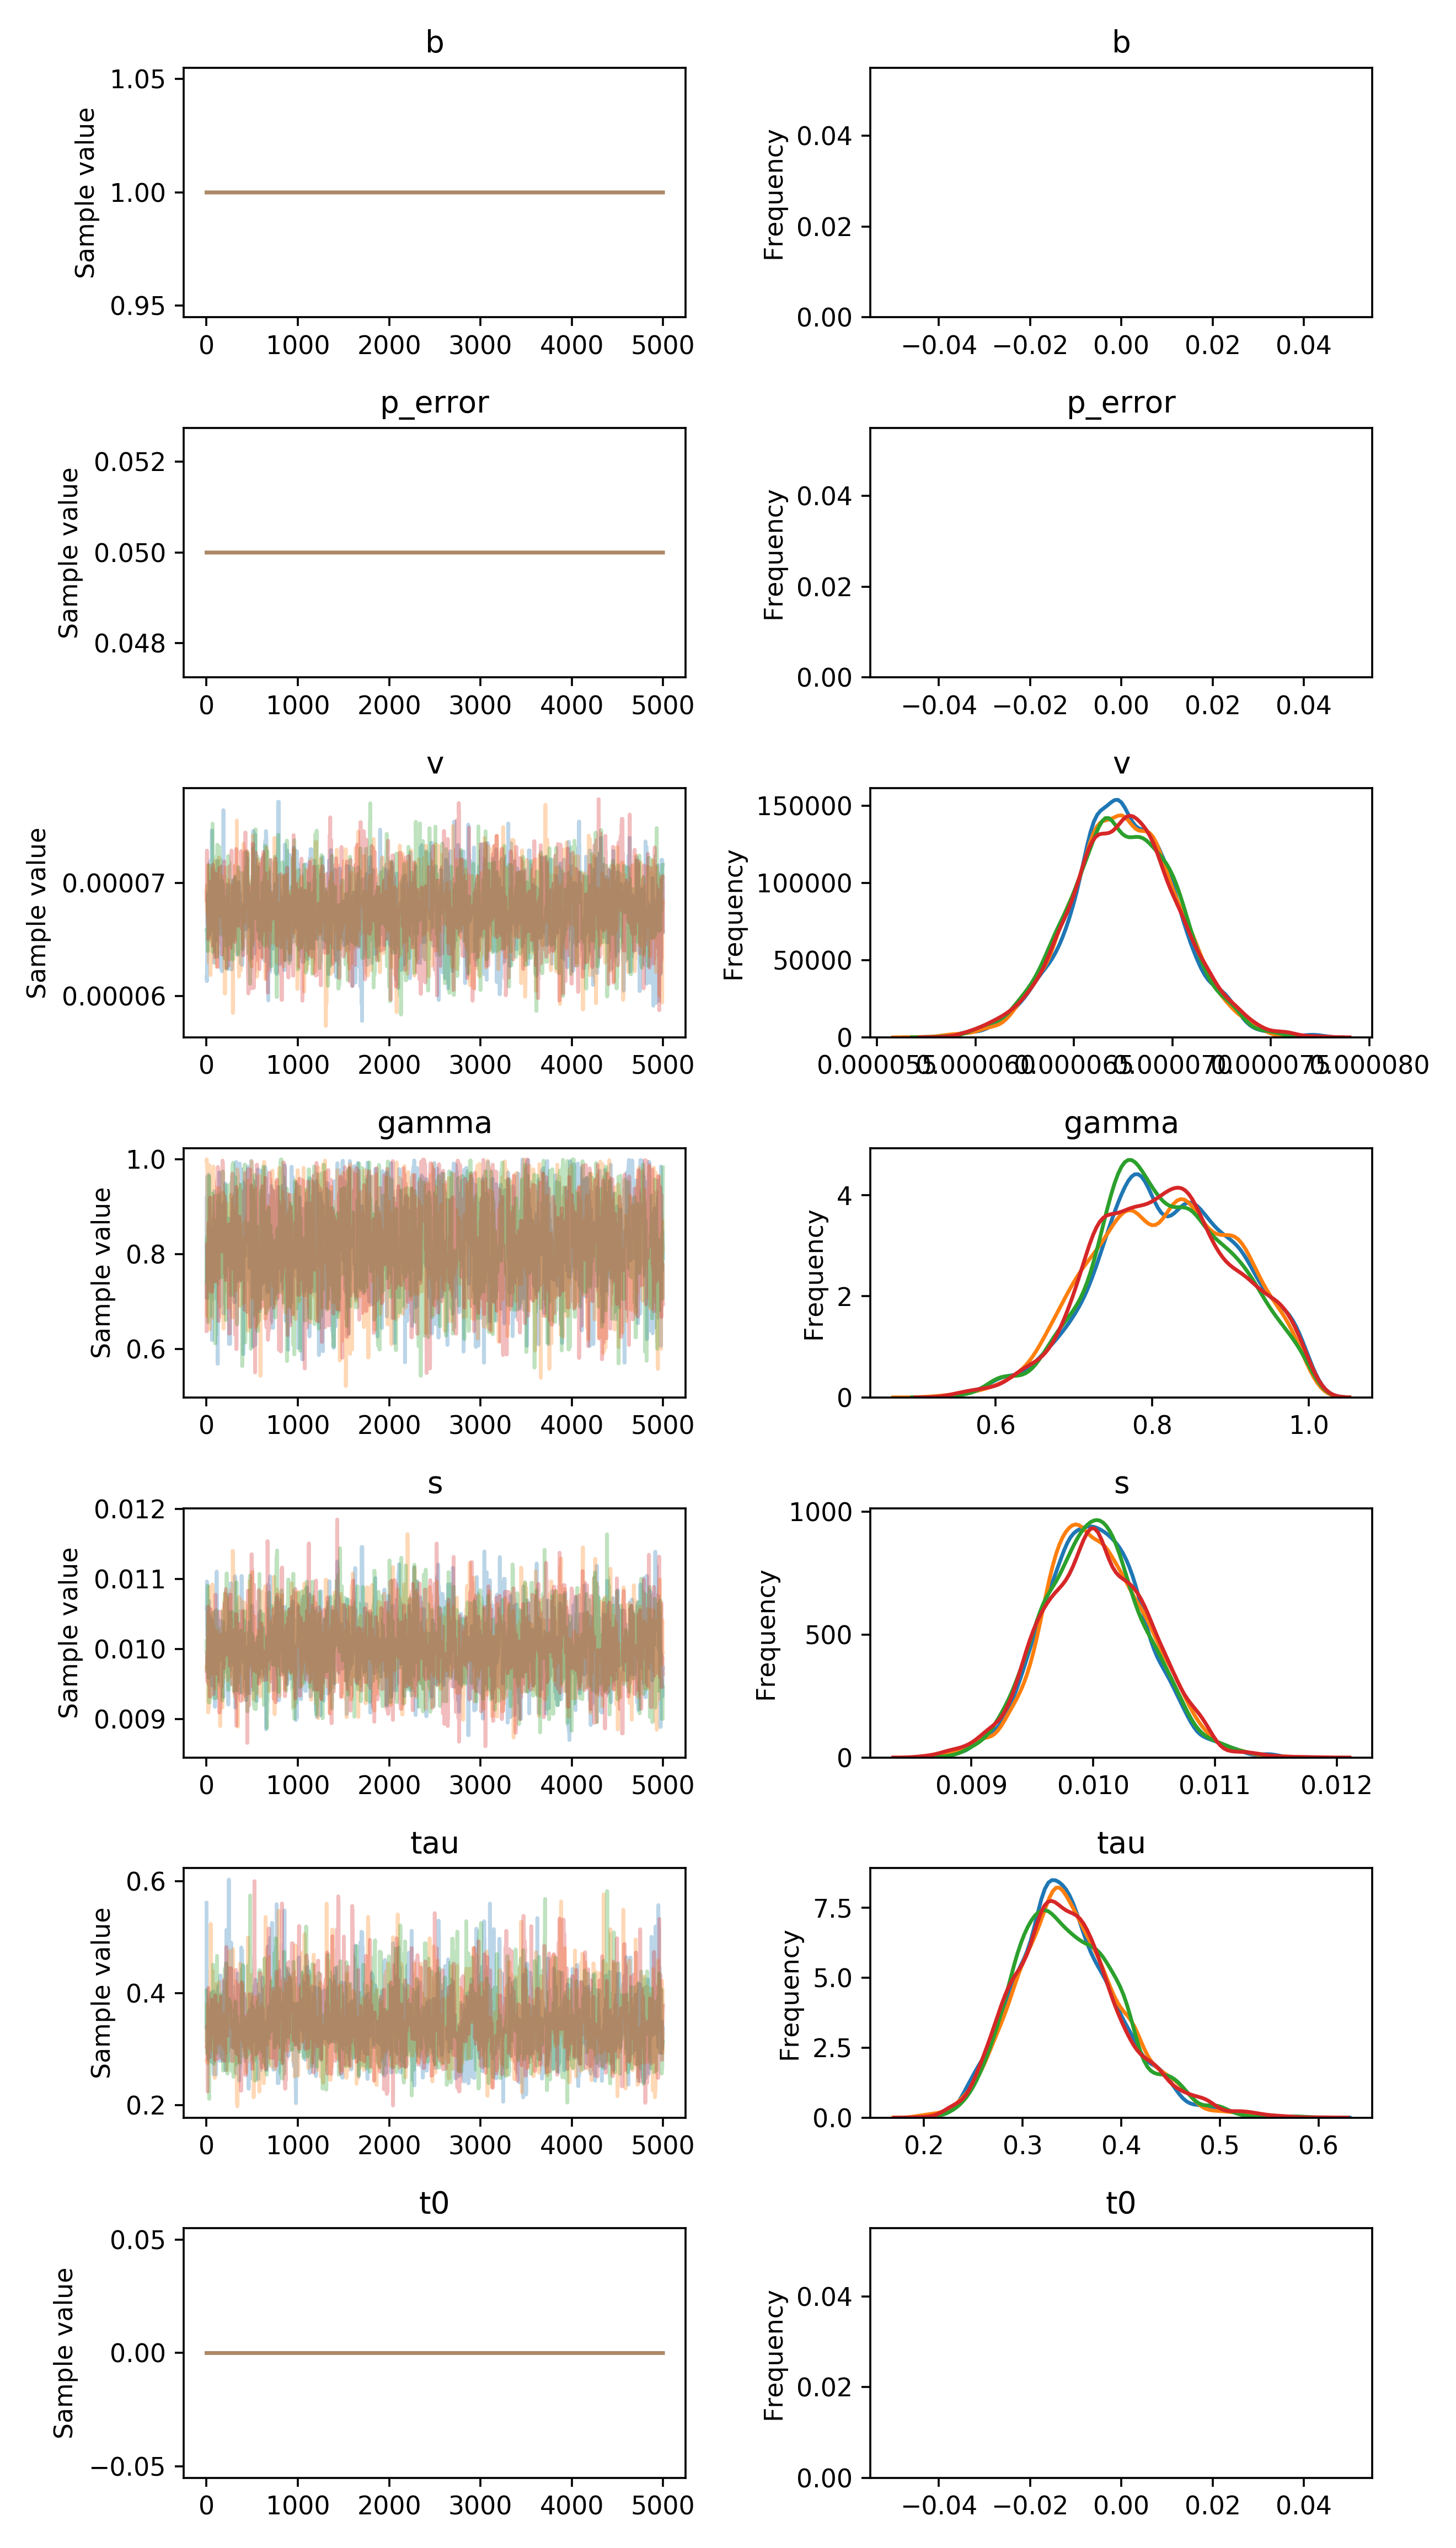

The table this chart was drawn from, first rows:
, b, p_error, v__0_0, gamma__0_0, s__0_0, tau__0_0, t0__0_0
0, 1.0, 0.05, 6.113297788162727e-05, 0.7814, 0.01028, 0.4878, 0.0
1, 1.0, 0.05, 6.113297788162727e-05, 0.883, 0.0103, 0.4878, 0.0
2, 1.0, 0.05, 6.113297788162727e-05, 0.883, 0.0103, 0.4878, 0.0
3, 1.0, 0.05, 6.113297788162727e-05, 0.9798, 0.0103, 0.4878, 0.0
4, 1.0, 0.05, 6.113297788162727e-05, 0.839, 0.0103, 0.3574, 0.0
5, 1.0, 0.05, 6.402305703247315e-05, 0.9662, 0.01072, 0.3585, 0.0
6, 1.0, 0.05, 6.402305703247315e-05, 0.9947, 0.00996, 0.3585, 0.0
7, 1.0, 0.05, 6.423709497062096e-05, 0.9947, 0.00996, 0.3585, 0.0
8, 1.0, 0.05, 7.050272729766072e-05, 0.7799, 0.00996, 0.3885, 0.0
9, 1.0, 0.05, 7.050272729766072e-05, 0.7799, 0.00981, 0.3885, 0.0
10, 1.0, 0.05, 7.075481133680813e-05, 0.7799, 0.00981, 0.3885, 0.0
11, 1.0, 0.05, 7.075481133680813e-05, 0.7799, 0.009918, 0.3885, 0.0
12, 1.0, 0.05, 7.075481133680813e-05, 0.9729, 0.009918, 0.2473, 0.0
13, 1.0, 0.05, 7.075481133680813e-05, 0.989, 0.009918, 0.2473, 0.0
14, 1.0, 0.05, 7.075481133680813e-05, 0.989, 0.009814, 0.2473, 0.0
15, 1.0, 0.05, 7.075481133680813e-05, 0.989, 0.009129, 0.272, 0.0
16, 1.0, 0.05, 7.075481133680813e-05, 0.989, 0.009129, 0.272, 0.0
17, 1.0, 0.05, 7.075481133680813e-05, 0.989, 0.009129, 0.272, 0.0
18, 1.0, 0.05, 7.075481133680813e-05, 0.989, 0.009605, 0.272, 0.0
19, 1.0, 0.05, 7.075481133680813e-05, 0.9854, 0.009605, 0.272, 0.0
20, 1.0, 0.05, 7.075481133680813e-05, 0.9854, 0.009605, 0.272, 0.0
21, 1.0, 0.05, 7.024588312385065e-05, 0.9811, 0.009661, 0.272, 0.0
22, 1.0, 0.05, 7.024588312385065e-05, 0.9995, 0.009661, 0.272, 0.0
23, 1.0, 0.05, 7.024588312385065e-05, 0.9963, 0.009661, 0.3015, 0.0
24, 1.0, 0.05, 7.024588312385065e-05, 0.9963, 0.009661, 0.3015, 0.0
25, 1.0, 0.05, 7.024588312385065e-05, 0.8536, 0.009661, 0.3015, 0.0
26, 1.0, 0.05, 6.860183417118996e-05, 0.9728, 0.009661, 0.3015, 0.0
27, 1.0, 0.05, 6.513024560486149e-05, 0.9728, 0.01002, 0.3015, 0.0
28, 1.0, 0.05, 6.513024560486149e-05, 0.9728, 0.01002, 0.3015, 0.0
29, 1.0, 0.05, 6.513024560486149e-05, 0.9728, 0.0104, 0.3336, 0.0
30, 1.0, 0.05, 6.513024560486149e-05, 0.8979, 0.0104, 0.3336, 0.0
31, 1.0, 0.05, 6.513024560486149e-05, 0.8979, 0.01015, 0.3336, 0.0
32, 1.0, 0.05, 6.513024560486149e-05, 0.9382, 0.01015, 0.3336, 0.0
33, 1.0, 0.05, 6.513024560486149e-05, 0.9382, 0.01015, 0.2869, 0.0
34, 1.0, 0.05, 6.513024560486149e-05, 0.9382, 0.01015, 0.2869, 0.0
35, 1.0, 0.05, 6.513024560486149e-05, 0.9447, 0.01015, 0.2869, 0.0
36, 1.0, 0.05, 6.917166577094665e-05, 0.9447, 0.01015, 0.2869, 0.0
37, 1.0, 0.05, 6.917166577094665e-05, 0.9447, 0.01015, 0.2869, 0.0
38, 1.0, 0.05, 6.917166577094665e-05, 0.9447, 0.01015, 0.3129, 0.0
39, 1.0, 0.05, 6.917166577094665e-05, 0.9447, 0.01015, 0.3129, 0.0
40, 1.0, 0.05, 6.917166577094665e-05, 0.9447, 0.00976, 0.3129, 0.0
41, 1.0, 0.05, 6.917166577094665e-05, 0.8983, 0.00976, 0.3129, 0.0
42, 1.0, 0.05, 6.917166577094665e-05, 0.8983, 0.00976, 0.3129, 0.0
43, 1.0, 0.05, 7.042413533347728e-05, 0.8983, 0.009904, 0.3297, 0.0
44, 1.0, 0.05, 7.042413533347728e-05, 0.8983, 0.009904, 0.3004, 0.0
45, 1.0, 0.05, 7.042413533347728e-05, 0.9054, 0.009904, 0.3004, 0.0
46, 1.0, 0.05, 7.042413533347728e-05, 0.8506, 0.01005, 0.2837, 0.0
47, 1.0, 0.05, 7.042413533347728e-05, 0.9207, 0.01005, 0.3829, 0.0
48, 1.0, 0.05, 6.724571986124297e-05, 0.9207, 0.01005, 0.3829, 0.0
49, 1.0, 0.05, 6.724571986124297e-05, 0.9207, 0.01005, 0.3829, 0.0
50, 1.0, 0.05, 6.7377385129155e-05, 0.9207, 0.009538, 0.3829, 0.0
51, 1.0, 0.05, 6.7377385129155e-05, 0.9207, 0.009538, 0.386, 0.0
52, 1.0, 0.05, 6.7377385129155e-05, 0.9207, 0.009431, 0.2546, 0.0
53, 1.0, 0.05, 6.7377385129155e-05, 0.9207, 0.01007, 0.2546, 0.0
54, 1.0, 0.05, 6.957643627262134e-05, 0.9207, 0.009332, 0.2574, 0.0
55, 1.0, 0.05, 6.951325220324888e-05, 0.9207, 0.009332, 0.3055, 0.0
56, 1.0, 0.05, 6.951325220324888e-05, 0.9231, 0.009332, 0.3055, 0.0
57, 1.0, 0.05, 7.762046388785313e-05, 0.8126, 0.009332, 0.2328, 0.0
58, 1.0, 0.05, 7.762046388785313e-05, 0.716, 0.009332, 0.2981, 0.0
59, 1.0, 0.05, 7.762046388785313e-05, 0.716, 0.00919, 0.2981, 0.0
... 19,940 more rows
